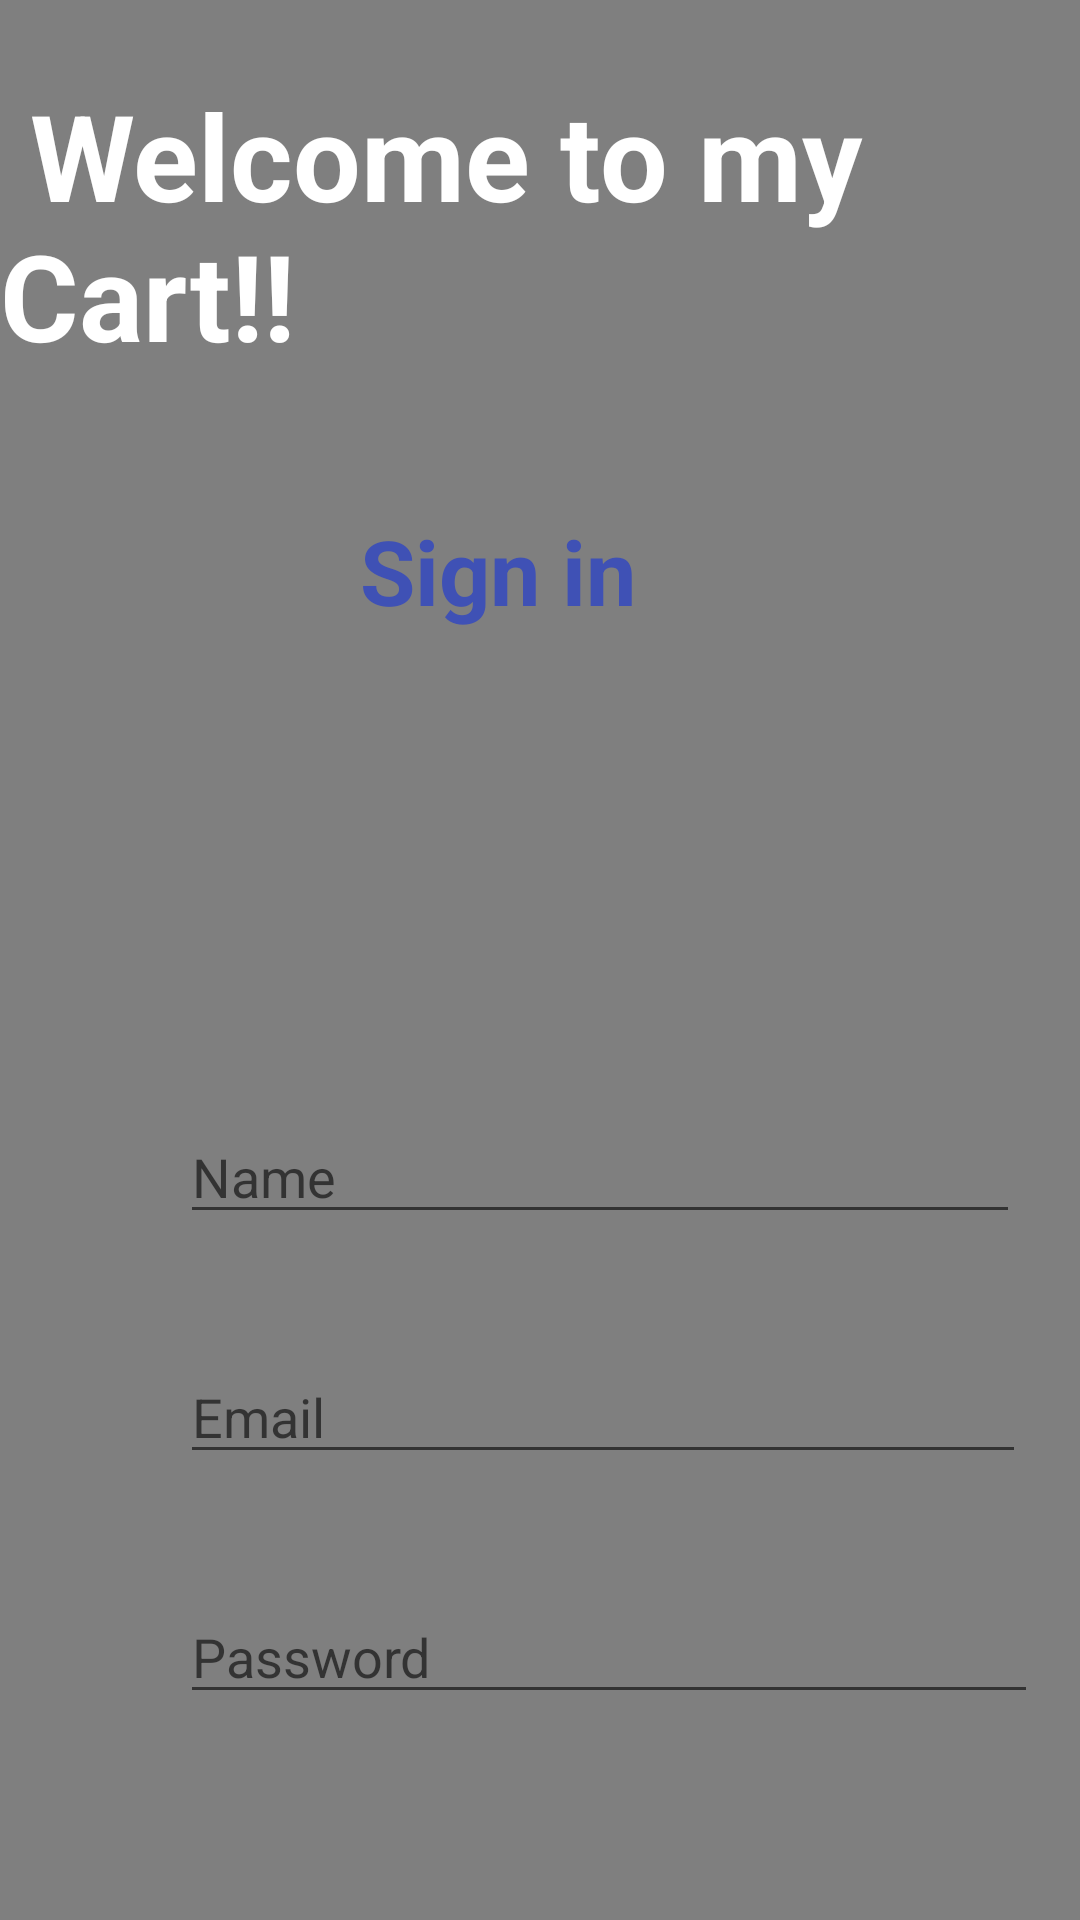

Write the Android layout XML for this screen, with the resource values it uses.
<!-- AndroidManifest.xml: application theme AppTheme -->
<!-- res/layout/firstpage.xml -->
<?xml version="1.0" encoding="utf-8"?>
<FrameLayout xmlns:android="http://schemas.android.com/apk/res/android"
    xmlns:app="http://schemas.android.com/apk/res-auto"
    android:layout_width="match_parent" android:layout_height="match_parent">

    <VideoView
        android:id="@+id/vv2"
        android:layout_width="match_parent"
        android:layout_height="match_parent" />

    <TextView
        android:id="@+id/textView"
        android:layout_width="match_parent"
        android:layout_height="106dp"
        android:layout_marginTop="25dp"
        android:text=" Welcome to my Cart!!"
        android:textColor="#FFFFFF"
        android:textStyle="bold"



        android:textSize="40dp"

        />

    <EditText
        android:id="@+id/editTextTextPersonName"
        android:layout_width="280dp"
        android:layout_height="wrap_content"
        android:layout_marginLeft="60dp"
        android:layout_marginTop="370dp"
        android:ems="10"
        android:inputType="textPersonName"
        android:hint="Name"

        />

    <EditText
        android:id="@+id/editTextTextEmailAddress"
        android:layout_width="282dp"
        android:layout_height="wrap_content"
        android:layout_marginLeft="60dp"
        android:layout_marginTop="450dp"
        android:ems="10"
        android:inputType="textEmailAddress"
        android:hint="Email"
        />

    <EditText
        android:id="@+id/editTextTextPassword"
        android:layout_width="286dp"
        android:layout_height="wrap_content"
        android:layout_marginLeft="60dp"
        android:layout_marginTop="530dp"
        android:ems="10"
        android:inputType="textPassword"
        android:hint="Password"

        />












    <TextView
        android:id="@+id/textView2"
        android:layout_width="173dp"
        android:layout_height="55dp"
        android:layout_marginLeft="120dp"

        android:layout_marginTop="170dp"
        android:text="Sign in"
        android:textColor="#3F51B5"

        android:textSize="30dp"
        android:textStyle="bold"

        />


</FrameLayout>
<!-- resources referenced by this layout -->
<resources>
  <style name="AppTheme" parent="Theme.MaterialComponents.Light.NoActionBar">
          
  
      </style>
</resources>
